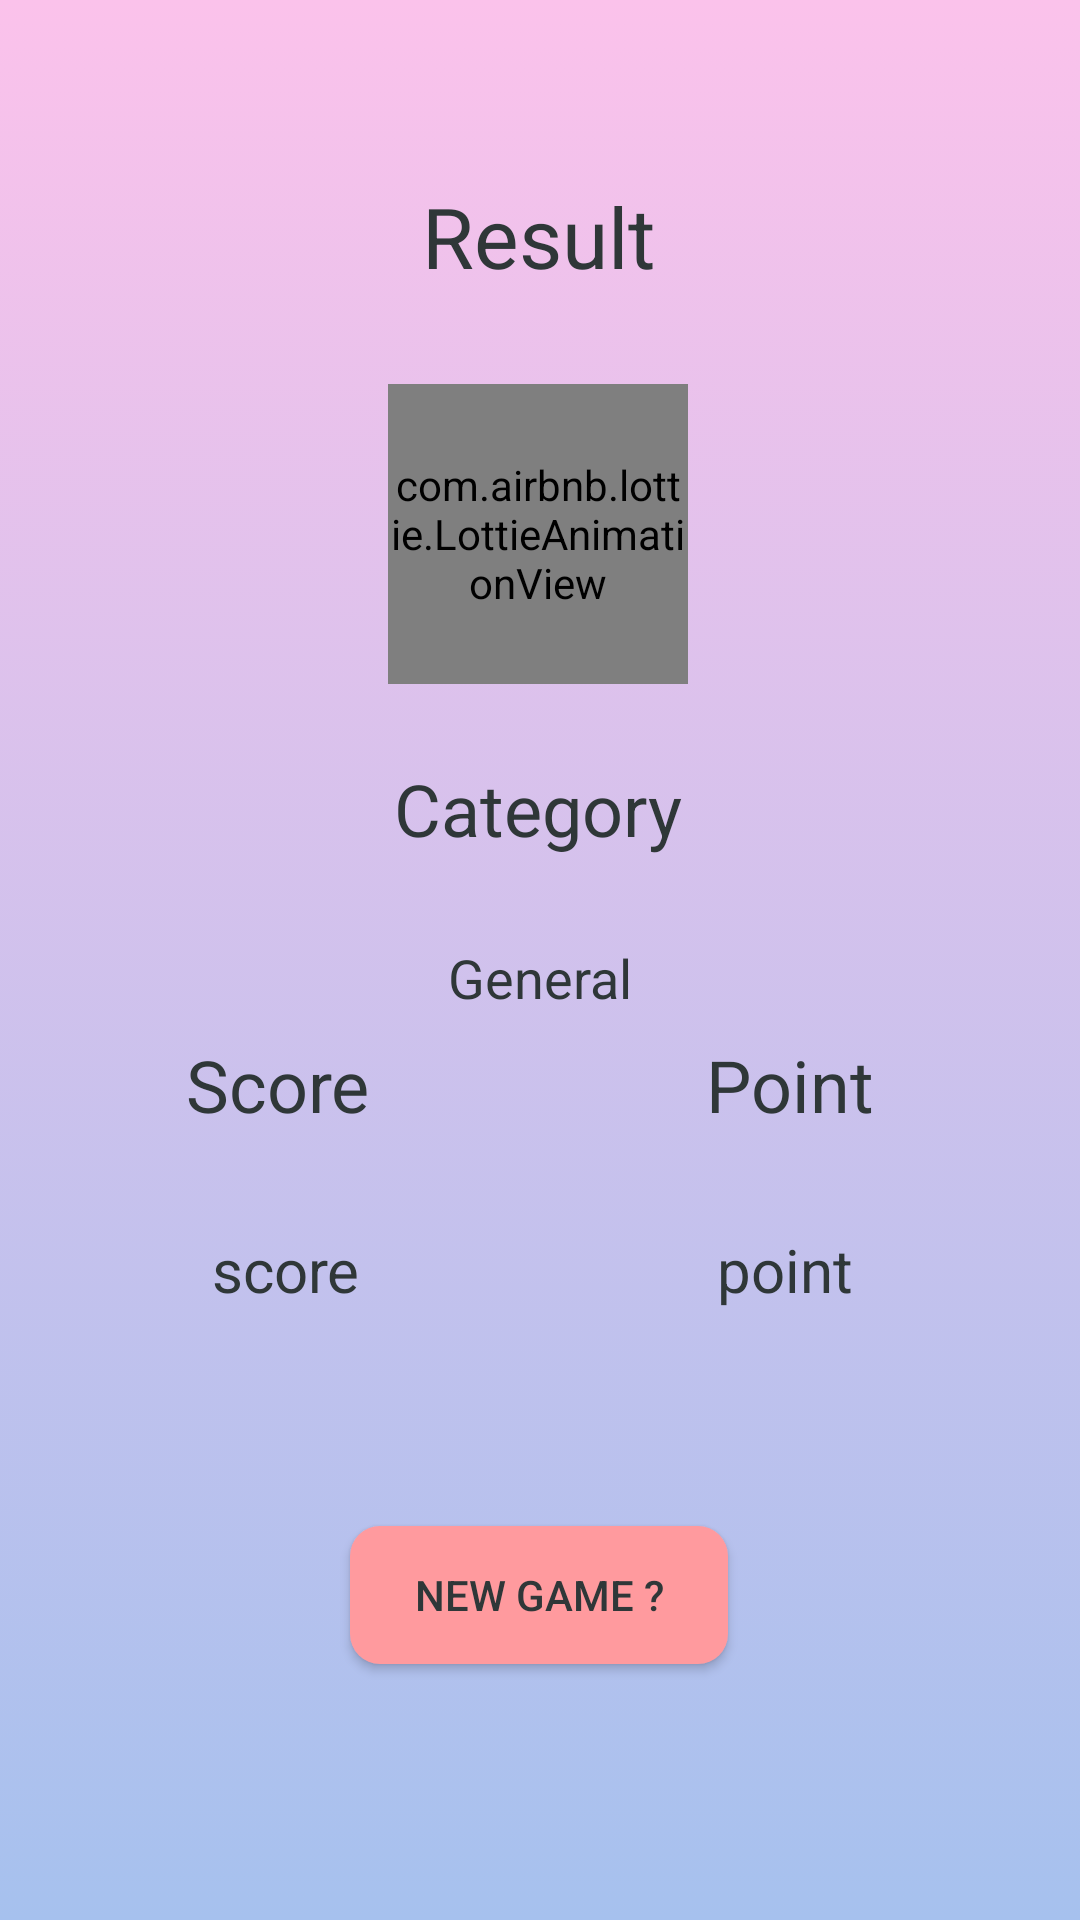

Here is an Android app screen rendered from its layout file. Give the layout XML and the strings, colors and styles it references.
<!-- AndroidManifest.xml: application theme Theme.Quizzz -->
<!-- res/layout/activity_result.xml -->
<?xml version="1.0" encoding="utf-8"?>

<androidx.constraintlayout.widget.ConstraintLayout xmlns:android="http://schemas.android.com/apk/res/android"
    xmlns:app="http://schemas.android.com/apk/res-auto"
    xmlns:tools="http://schemas.android.com/tools"
    android:layout_width="match_parent"
    android:layout_height="match_parent"
    android:background="@drawable/gradient_background"
    tools:context=".view.ResultActivity">


    <com.airbnb.lottie.LottieAnimationView
        android:id="@+id/animationView"
        android:layout_width="100dp"
        android:layout_height="100dp"
        android:layout_marginTop="128dp"
        app:layout_constraintEnd_toEndOf="parent"
        app:layout_constraintHorizontal_bias="0.498"
        app:layout_constraintStart_toStartOf="parent"
        app:layout_constraintTop_toTopOf="parent"
        app:lottie_autoPlay="true"
        app:lottie_loop="true"
        app:lottie_rawRes="@raw/submitted" />

    <TextView
        android:id="@+id/resultTitle"
        android:layout_width="wrap_content"
        android:layout_height="wrap_content"
        android:layout_marginTop="60dp"
        android:text="Result"
        android:textColor="#2f3738"
        android:textSize="28dp"
        app:layout_constraintEnd_toEndOf="parent"
        app:layout_constraintHorizontal_bias="0.498"
        app:layout_constraintStart_toStartOf="parent"
        app:layout_constraintTop_toTopOf="parent" />

    <TextView
        android:id="@+id/pointResult"
        android:layout_width="wrap_content"
        android:layout_height="wrap_content"
        android:layout_marginTop="248dp"
        android:layout_marginEnd="16dp"
        android:text="Point"
        android:textColor="#2f3738"
        android:textSize="24dp"
        app:layout_constraintEnd_toEndOf="parent"
        app:layout_constraintHorizontal_bias="0.817"
        app:layout_constraintStart_toStartOf="parent"
        app:layout_constraintTop_toBottomOf="@+id/resultTitle" />

    <TextView
        android:id="@+id/scoreResultNumber"
        android:layout_width="wrap_content"
        android:layout_height="wrap_content"
        android:layout_marginTop="32dp"
        android:text="score"
        android:textColor="#2f3738"
        android:textSize="20dp"
        app:layout_constraintEnd_toEndOf="parent"
        app:layout_constraintHorizontal_bias="0.227"
        app:layout_constraintStart_toStartOf="parent"
        app:layout_constraintTop_toBottomOf="@+id/scoreResult" />

    <TextView
        android:id="@+id/scoreResult"
        android:layout_width="wrap_content"
        android:layout_height="wrap_content"
        android:layout_marginTop="248dp"
        android:text="Score"
        android:textColor="#2f3738"
        android:textSize="24dp"
        app:layout_constraintEnd_toEndOf="parent"
        app:layout_constraintHorizontal_bias="0.208"
        app:layout_constraintStart_toStartOf="parent"
        app:layout_constraintTop_toBottomOf="@+id/resultTitle" />

    <TextView
        android:id="@+id/pointResultNumber"
        android:layout_width="wrap_content"
        android:layout_height="wrap_content"
        android:layout_marginTop="32dp"
        android:layout_marginEnd="12dp"
        android:text="point"
        android:textColor="#2f3738"
        android:textSize="20dp"
        app:layout_constraintEnd_toEndOf="parent"
        app:layout_constraintHorizontal_bias="0.79"
        app:layout_constraintStart_toStartOf="parent"
        app:layout_constraintTop_toBottomOf="@+id/scoreResult" />

    <TextView
        android:id="@+id/categoryTitleText"
        android:layout_width="wrap_content"
        android:layout_height="wrap_content"
        android:layout_marginTop="156dp"
        android:text="Category"
        android:textColor="#2f3738"
        android:textSize="24sp"
        app:layout_constraintEnd_toEndOf="parent"
        app:layout_constraintHorizontal_bias="0.498"
        app:layout_constraintStart_toStartOf="parent"
        app:layout_constraintTop_toBottomOf="@+id/resultTitle" />

    <TextView
        android:id="@+id/cateText"
        android:layout_width="wrap_content"
        android:layout_height="wrap_content"
        android:layout_marginTop="28dp"
        android:text="General"
        android:textColor="#2f3738"
        android:textSize="18sp"
        app:layout_constraintEnd_toEndOf="parent"
        app:layout_constraintStart_toStartOf="parent"
        app:layout_constraintTop_toBottomOf="@+id/categoryTitleText" />

    <Button
        android:id="@+id/playAgainButton"
        android:layout_width="126dp"
        android:layout_height="46dp"
        android:layout_marginTop="72dp"
        android:background="@drawable/custom_button2"
        android:text="NEW GAME ?"
        android:textColor="#2f3738"
        app:layout_constraintEnd_toEndOf="parent"
        app:layout_constraintHorizontal_bias="0.498"
        app:layout_constraintStart_toStartOf="parent"
        app:layout_constraintTop_toBottomOf="@+id/scoreResultNumber" />

</androidx.constraintlayout.widget.ConstraintLayout>
<!-- resources referenced by this layout -->
<resources>
  <!-- drawable custom_button2 (drawable) -->
  <?xml version="1.0" encoding="utf-8"?>
  
  <shape xmlns:android="http://schemas.android.com/apk/res/android" android:shape="rectangle">
  
      <solid android:color="#ff9a9e"/>
  
      <corners android:radius="10dp"/>
  
  
  
  
  
  </shape>
  <!-- drawable gradient_background (drawable) -->
  <?xml version="1.0" encoding="utf-8"?>
  
  <selector xmlns:android="http://schemas.android.com/apk/res/android">
  
      <item>
  
          <shape>
  
              <gradient android:angle="90" android:startColor="#a6c1ee" android:endColor="#fbc2eb" android:type="linear"/>
  
  
      </shape>
  
  </item>
  
      </selector>
  <style name="Theme.Quizzz" parent="Theme.AppCompat.Light.NoActionBar">
          
          <item name="colorPrimary">@color/purple_500</item>
          <item name="colorPrimaryVariant">@color/purple_700</item>
          <item name="colorOnPrimary">@color/white</item>
          
          <item name="colorSecondary">@color/teal_200</item>
          <item name="colorSecondaryVariant">@color/teal_700</item>
          <item name="colorOnSecondary">@color/black</item>
          
          <item name="android:statusBarColor" tools:targetApi="l">?attr/colorPrimaryVariant</item>
          
      </style>
  <color name="purple_500">#FF6200EE</color>
  <color name="purple_700">#FF3700B3</color>
  <color name="white">#FFFFFFFF</color>
  <color name="teal_200">#FF03DAC5</color>
  <color name="teal_700">#FF018786</color>
  <color name="black">#FF000000</color>
</resources>
